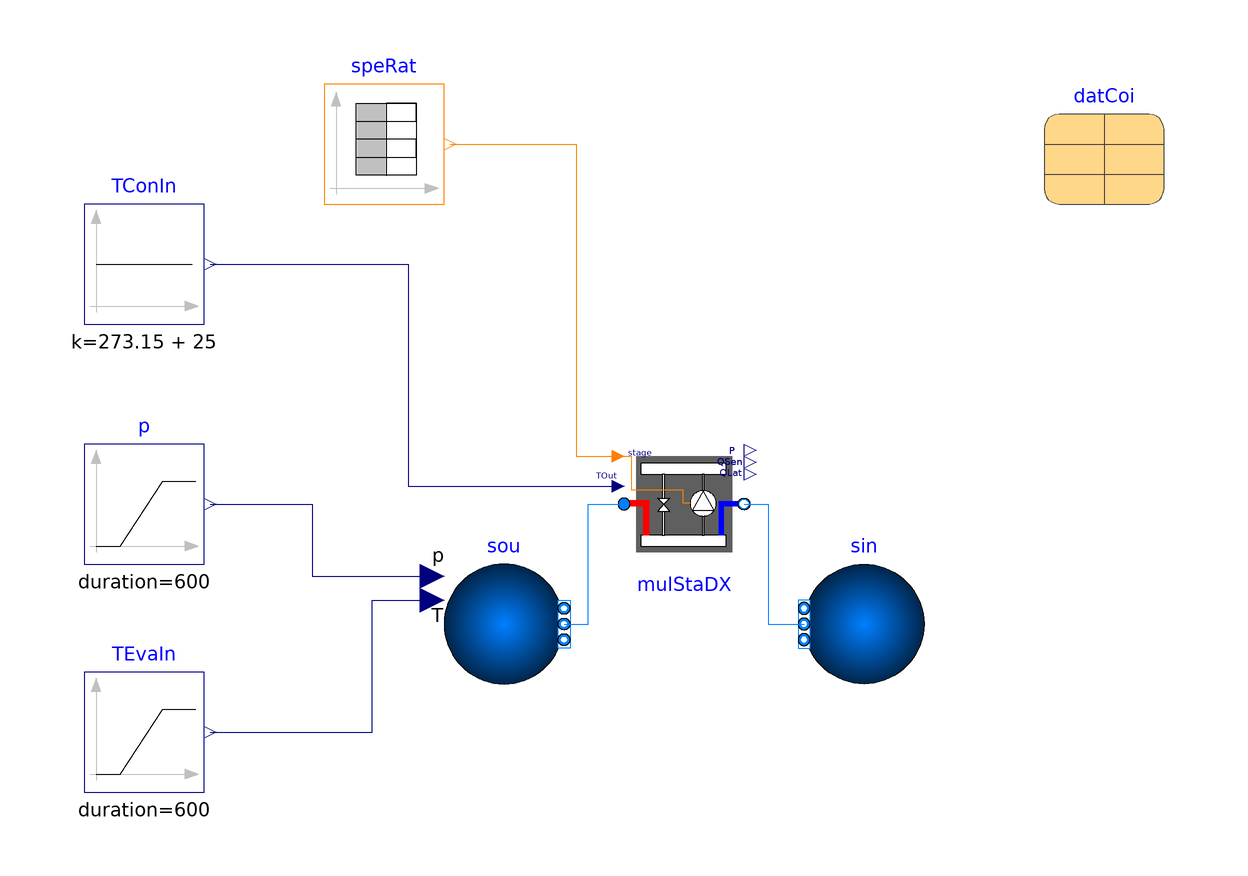

This picture is the connection diagram that the Modelica source below describes through its graphical annotations.

model MultiStage
  "Test model for multi stage DX cooling coil"
  extends Modelica.Icons.Example;
  package Medium = Buildings.Media.Air
    "Fluid medium for the model";

  parameter Modelica.Units.SI.MassFlowRate m_flow_nominal=datCoi.sta[datCoi.nSta].nomVal.m_flow_nominal
    "Nominal mass flow rate";

  parameter Modelica.Units.SI.PressureDifference dp_nominal=1000
    "Pressure drop at m_flow_nominal";

  DXSystems.Cooling.AirSource.MultiStage mulStaDX(
    redeclare package Medium = Medium,
    final dp_nominal=dp_nominal,
    final datCoi=datCoi,
    final T_start=datCoi.sta[1].nomVal.TEvaIn_nominal,
    final show_T=true,
    final from_dp=true,
    final energyDynamics=Modelica.Fluid.Types.Dynamics.FixedInitial)
    "Multispeed DX coil"
    annotation (Placement(transformation(extent={{-10,0},{10,20}})));

  Buildings.Fluid.Sources.Boundary_pT sin(
    redeclare package Medium = Medium,
    final nPorts=1,
    final p(displayUnit="Pa") = 101325,
    final T=293.15)
    "Sink"
    annotation (Placement(transformation(extent={{40,-20},{20,0}})));

  Buildings.Fluid.Sources.Boundary_pT sou(
    redeclare package Medium = Medium,
    final nPorts=1,
    final p(displayUnit="Pa") = 101325 + dp_nominal,
    final use_T_in=true,
    final use_p_in=true,
    final T=299.85)
    "Source"
    annotation (Placement(transformation(extent={{-40,-20},{-20,0}})));

  Modelica.Blocks.Sources.Ramp TEvaIn(
    final duration=600,
    final startTime=2400,
    final height=-5,
    final offset=273.15 + 23)
    "Temperature"
    annotation (Placement(transformation(extent={{-100,-38},{-80,-18}})));

  Modelica.Blocks.Sources.Ramp p(
    final duration=600,
    final startTime=600,
    final height=dp_nominal,
    final offset=101325)
    "Pressure"
    annotation (Placement(transformation(extent={{-100,0},{-80,20}})));

  parameter DXSystems.Cooling.AirSource.Data.Generic.DXCoil datCoi(nSta=4, sta=
        {DXSystems.Cooling.AirSource.Data.Generic.BaseClasses.Stage(
        spe=900/60,
        nomVal=
          DXSystems.Cooling.AirSource.Data.Generic.BaseClasses.NominalValues(
          Q_flow_nominal=-12000,
          COP_nominal=3,
          SHR_nominal=0.8,
          m_flow_nominal=0.9),
        perCur=DXSystems.Cooling.AirSource.Examples.PerformanceCurves.Curve_I()),
        DXSystems.Cooling.AirSource.Data.Generic.BaseClasses.Stage(
        spe=1200/60,
        nomVal=
          DXSystems.Cooling.AirSource.Data.Generic.BaseClasses.NominalValues(
          Q_flow_nominal=-18000,
          COP_nominal=3,
          SHR_nominal=0.8,
          m_flow_nominal=1.2),
        perCur=DXSystems.Cooling.AirSource.Examples.PerformanceCurves.Curve_I()),
        DXSystems.Cooling.AirSource.Data.Generic.BaseClasses.Stage(
        spe=1800/60,
        nomVal=
          DXSystems.Cooling.AirSource.Data.Generic.BaseClasses.NominalValues(
          Q_flow_nominal=-21000,
          COP_nominal=3,
          SHR_nominal=0.8,
          m_flow_nominal=1.5),
        perCur=DXSystems.Cooling.AirSource.Examples.PerformanceCurves.Curve_II()),
        DXSystems.Cooling.AirSource.Data.Generic.BaseClasses.Stage(
        spe=2400/60,
        nomVal=
          DXSystems.Cooling.AirSource.Data.Generic.BaseClasses.NominalValues(
          Q_flow_nominal=-30000,
          COP_nominal=3,
          SHR_nominal=0.8,
          m_flow_nominal=1.8),
        perCur=DXSystems.Cooling.AirSource.Examples.PerformanceCurves.Curve_III())})
    "Coil data" annotation (Placement(transformation(extent={{60,60},{80,80}})));

  Modelica.Blocks.Sources.IntegerTable speRat(
    final table=[0.0,0.0;
                 900,1;
                 1800,4;
                 2700,3;
                 3600,2])
    "Speed ratio "
    annotation (Placement(transformation(extent={{-60,60},{-40,80}})));

  Modelica.Blocks.Sources.Constant TConIn(
    final k=273.15 + 25)
    "Condenser inlet temperature"
    annotation (Placement(transformation(extent={{-100,40},{-80,60}})));

equation
  connect(sou.ports[1], mulStaDX.port_a)
                                        annotation (Line(
      points={{-20,-10},{-16,-10},{-16,10},{-10,10}},
      color={0,127,255},
      smooth=Smooth.None));
  connect(mulStaDX.port_b, sin.ports[1])
                                        annotation (Line(
      points={{10,10},{14,10},{14,-10},{20,-10}},
      color={0,127,255},
      smooth=Smooth.None));
  connect(TEvaIn.y, sou.T_in) annotation (Line(
      points={{-79,-28},{-52,-28},{-52,-6},{-42,-6}},
      color={0,0,127},
      smooth=Smooth.None));
  connect(p.y, sou.p_in) annotation (Line(
      points={{-79,10},{-62,10},{-62,-2},{-42,-2}},
      color={0,0,127},
      smooth=Smooth.None));
  connect(speRat.y, mulStaDX.stage) annotation (Line(
      points={{-39,70},{-18,70},{-18,18},{-11,18}},
      color={255,127,0},
      smooth=Smooth.None));
  connect(TConIn.y, mulStaDX.TOut) annotation (Line(
      points={{-79,50},{-46,50},{-46,13},{-11,13}},
      color={0,0,127},
      smooth=Smooth.None));
  annotation (             __Dymola_Commands(file="modelica://Buildings/Resources/Scripts/Dymola/Fluid/DXSystems/Cooling/AirSource/Examples/MultiStage.mos"
        "Simulate and plot"),
    experiment(Tolerance=1e-6, StopTime=3600),
            Documentation(info="<html>
<p>
This is a test model for
<a href=\"modelica://Buildings.Fluid.DXSystems.Cooling.AirSource.MultiStage\">
Buildings.Fluid.DXSystems.Cooling.AirSource.MultiStage</a>.
The model has open-loop control and time-varying input conditions.
</p>
</html>",
revisions="<html>
<ul>
<li>
March 19, 2023 by Xing Lu and Karthik Devaprasad:<br/>
Updated model name.<br/>
Changed instance class for <code>mulStaDX</code> to
<a href=\"modelica://Buildings.Fluid.DXSystems.Cooling.AirSource.MultiStage\">AirSource.MultiStageCooling</a>.<br/>
Updated connection statements due to change in output interface instance on
<code>mulStaDX</code> from <code>TConIn</code> to <code>TOut</code>.
</li>
<li>
January 22, 2016, by Michael Wetter:<br/>
Corrected type declaration of pressure difference.
This is
for <a href=\"https://github.com/ibpsa/modelica-ibpsa/issues/404\">#404</a>.
</li>
<li>
December 22, 2014 by Michael Wetter:<br/>
Removed <code>Modelica.Fluid.System</code>
to address issue
<a href=\"https://github.com/lbl-srg/modelica-buildings/issues/311\">#311</a>.
</li>
<li>
July 26, 2012 by Kaustubh Phalak:<br/>
First implementation.
</li>
</ul>
</html>"));
end MultiStage;